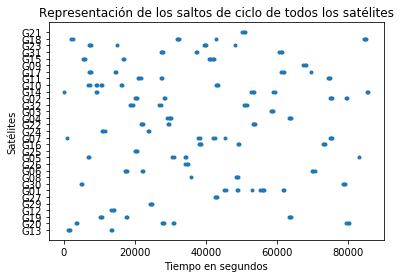

The file beside this chart, header and first rows:
G13, G20, G19, G12, G29, G27, G01, G30, G08, G06, G26, G05, G25, G16, G07, G24, G22, G04, G03, G32, G02, G14, G10, G11
1140, 3420, 10110, 13410, 24240, 42570, 45240, 4920, 35820, 17190, 34260, 6750, 20010, 37980, 780.0, 10800, 21600, 29190, 58230, 18690, 19950, 30.0, 6780, 20940
1470, 3750, 10440, 13740, 24570, 42900, 45570, 5250, 48390, 17520, 34590, 7080, 20340, 38310, 37890, 11130, 21930, 29520, 58560, 19020, 20280, 9030, 7260, 21270
1800, 27660, 10770, 14070, 24900, 43230, 48840, 78600, 48720, 17850, 34920, 30600, 20670, 38640, 38220, 11460, 22260, 29850, 58890, 19350, 20610, 9360, 8940, 21600
13200, 27990, 17550, , , , 49170, 78930, 49050, 22110, , 30930, , 48990, 42030, 23760, 29370, 30180, , 26910, 28080, 52830, 9390, 27390
13560, 28320, 17880, , , , 53070, 79260, , 22440, , 33990, , 49320, 42660, 24090, 29700, 63420, , 27240, 28410, 53160, 10530, 27720
, 30690, 63390, , , , 55290, , , 69960, , 34320, , 73020, 45510, , 53220, 63750, , 50820, 74820, 53490, 10860, 74430
, 31050, 63720, , , , 55770, , , 70290, , 83070, , 73350, 74910, , 53550, 64080, , 51150, 75150, 59040, 16020, 74760
, 79590, 64050, , , , 56100, , , 70620, , , , 73680, 75240, , 53880, , , 51480, 75480, 59370, 16350, 75090
, 79920, , , , , 56430, , , , , , , , 75570, , , , , , 79380, 85410, 42720, 
, 80250, , , , , 61740, , , , , , , , , , , , , , 79830, 85740, 43050, 
, , , , , , 62070, , , , , , , , , , , , , , , , 43380, 
